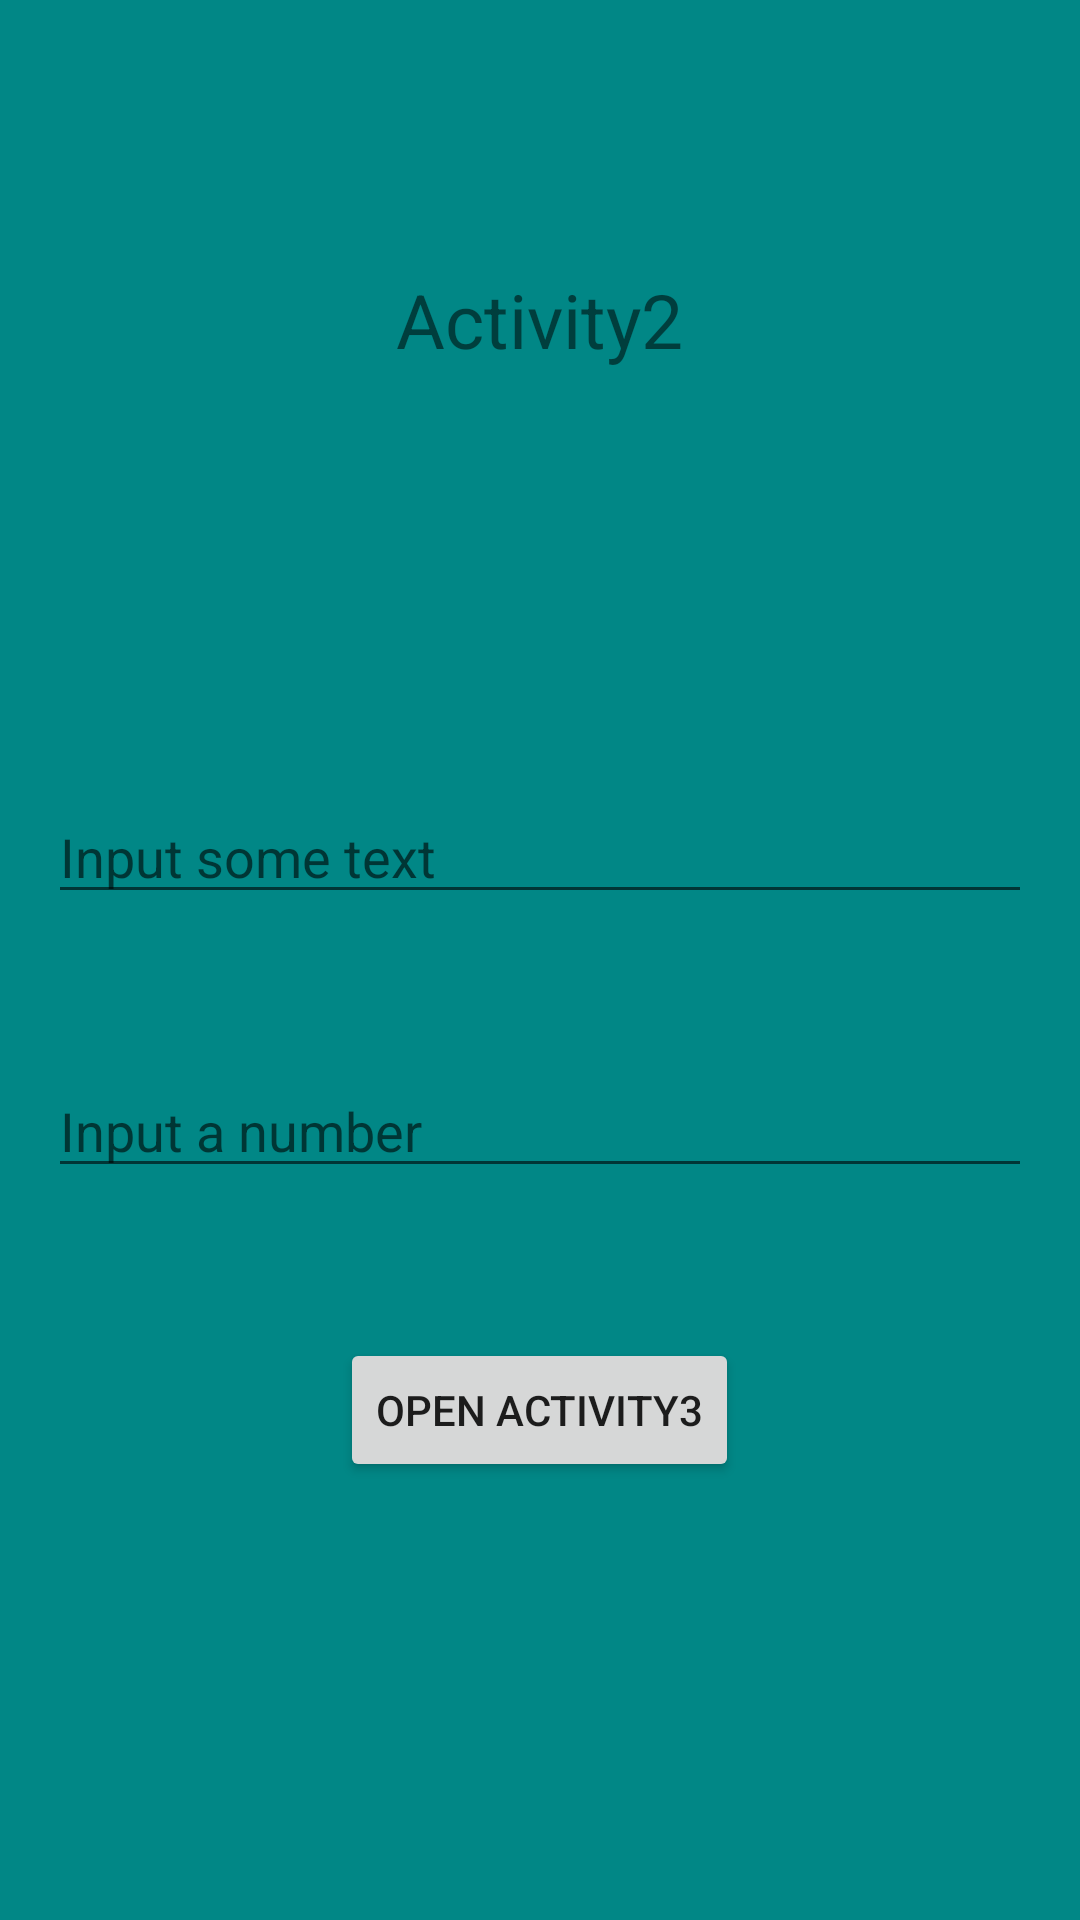

This screen was rendered from an Android layout file. Write that file and the resources it references.
<!-- AndroidManifest.xml: application theme Theme.Activities1 -->
<!-- res/layout/activity_2.xml -->
<?xml version="1.0" encoding="utf-8"?>
<LinearLayout xmlns:android="http://schemas.android.com/apk/res/android"
    xmlns:app="http://schemas.android.com/apk/res-auto"
    xmlns:tools="http://schemas.android.com/tools"
    android:layout_width="match_parent"
    android:layout_height="match_parent"
    android:orientation="vertical"
    android:gravity="center"
    android:background="@color/teal_700"
    tools:context=".Activity_2">

    <LinearLayout
        android:layout_width="match_parent"
        android:layout_height="0dp"
        android:orientation="vertical"
        android:layout_weight="1"
        android:gravity="center"
        android:background="?attr/colorPrimary">

        <TextView
            android:layout_width="wrap_content"
            android:layout_height="wrap_content"
            android:text="Activity2"
            android:textSize="25sp" />

    </LinearLayout>

    <LinearLayout
        android:layout_width="match_parent"
        android:layout_height="0dp"
        android:orientation="vertical"
        android:layout_weight="2">

        <EditText
            android:id="@+id/editTextText"
            android:layout_width="match_parent"
            android:layout_height="wrap_content"
            android:layout_marginTop="50dp"
            android:layout_marginLeft="16dp"
            android:layout_marginRight="16dp"
            android:inputType="text"
            android:hint="Input some text" />
        <EditText
            android:id="@+id/editTextNumber"
            android:layout_width="match_parent"
            android:layout_height="wrap_content"
            android:layout_marginTop="50dp"
            android:layout_marginLeft="16dp"
            android:layout_marginRight="16dp"
            android:hint="Input a number"
            android:inputType="number" />

        <Button
            android:id="@+id/buttonOpenActivity3"
            android:layout_width="wrap_content"
            android:layout_height="wrap_content"
            android:layout_gravity="center"
            android:layout_marginTop="50dp"
            android:text="Open Activity3" />
    </LinearLayout>

</LinearLayout>
<!-- resources referenced by this layout -->
<resources>
  <style name="Theme.Activities1" parent="Theme.MaterialComponents.DayNight.DarkActionBar">
          
          <item name="colorPrimary">@color/green</item>
          <item name="colorPrimaryVariant">@color/purple_700</item>
          <item name="colorOnPrimary">@color/white</item>
          
          <item name="colorSecondary">@color/teal_200</item>
          <item name="colorSecondaryVariant">@color/teal_700</item>
          <item name="colorOnSecondary">@color/black</item>
          
          <item name="android:statusBarColor" tools:targetApi="l">@color/dark_green</item>
          
      </style>
  <!-- not gathered from this repository: default colours our renderer supplied (Android Studio template values) -->
  <color name="purple_700">#FF3700B3</color>
  <color name="teal_200">#FF03DAC5</color>
  <color name="teal_700">#FF018786</color>
  <color name="black">#FF000000</color>
  <color name="white">#FFFFFFFF</color>
</resources>
